Run: headless pygame with SDL's dummy video driver; simulated clock (each Clock.tick advances the game by its frame time, no real sleeping); random seed 0; keys injected as events and as key.get_pressed() state; mouse plan: one left click at the window centre at the start of phase 2, then a move to the lower-right quarter at the start of phase 3.
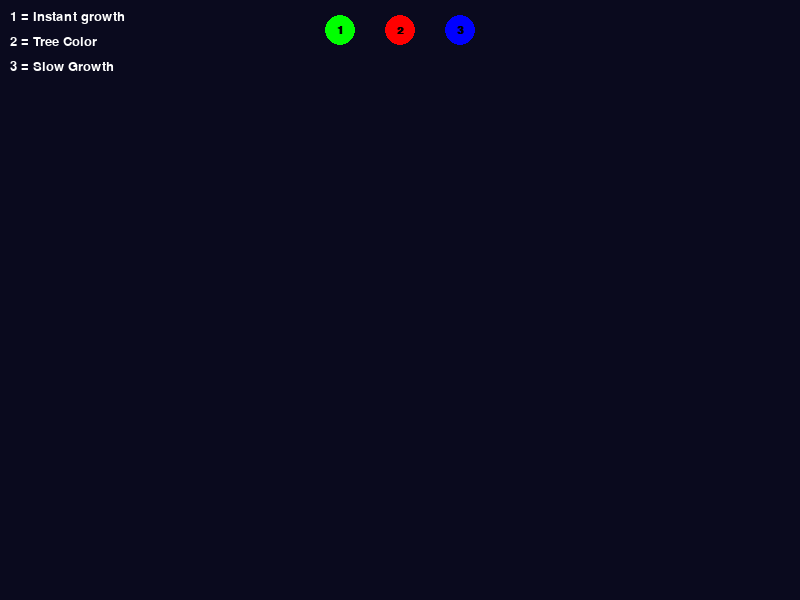
Frame 1 of 4 · flips 1–60 · no input
Frame 2 of 4 · flips 61–180 · clicked the window centre · tapped SPACE, RETURN · held RIGHT (→), D · screen unchanged from frame 1, image omitted
Frame 3 of 4 · flips 181–300 · moved the mouse to the lower-right quarter · held DOWN (↓), S · screen unchanged from frame 2, image omitted
Frame 4 of 4 · flips 301–420 · held LEFT (←), A, UP (↑), W · screen unchanged from frame 3, image omitted

The pygame program that drew these frames:

#!/usr/bin/env python3
"""
Tree Reaction Simulation - Real-time Fractal Tree Growth
A pygame-based simulation of natural tree growth using recursive branch placement

Author: PathForge Developer
License: MIT License
Description: This is the original "tree reaction" algorithm that inspired the layout algorithm.
             It simulates real-time tree growth with animated branches, creating beautiful
             fractal tree patterns that grow organically over time.

Key Features:
- Real-time animated tree growth
- Recursive branch placement with natural angles
- Dynamic branch creation and growth
- Configurable growth parameters
- Beautiful visual effects with color gradients
- Performance optimization with static rendering

This simulation demonstrates the core concepts that were later adapted into the
practical tree layout algorithm for PathForge.
"""

import pygame
import sys
import math
import random

# Initialize pygame
pygame.init()

# Configuration
WIDTH, HEIGHT = 800, 600
screen = pygame.display.set_mode((WIDTH, HEIGHT))
pygame.display.set_caption("Tree Reaction Simulation - Fractal Tree Growth")
clock = pygame.time.Clock()

# Growth parameters
GROWTH_SPEED = 1
BRANCH_ANGLE = math.radians(35)  # 35 degree spread for natural look
BRANCH_FACTOR = 0.85             # Length scaling factor
MIN_BRANCH_LENGTH = 18           # Minimum length for new branches
MAX_DEPTH = 14                   # Maximum tree depth
GROW_EVERY_N_FRAMES = 5          # Growth rate control
MAX_BRANCH_ENDS = 5000           # Performance limit

# UI Configuration
BUTTON_RADIUS = 15
BUTTON1_X = WIDTH // 2 - 60  # Left side of center
BUTTON2_X = WIDTH // 2       # Center
BUTTON3_X = WIDTH // 2 + 60  # Right side of center
BUTTON_Y = 30

# Color schemes for the tree (32 different colors)
COLOR_SCHEMES = [
    "green",      # Original green
    "autumn",     # Orange/red autumn colors
    "winter",     # Blue/white winter colors
    "spring",     # Pink/purple spring colors
    "summer",     # Bright yellow/green summer colors
    "fire",       # Red/orange fire colors
    "ocean",      # Blue/cyan ocean colors
    "sunset",     # Purple/pink sunset colors
    "forest",     # Dark green forest
    "desert",     # Sandy brown desert
    "arctic",     # Light blue/white arctic
    "tropical",   # Bright tropical colors
    "mountain",   # Gray/white mountain
    "sunrise",    # Yellow/orange sunrise
    "midnight",   # Dark blue/purple night
    "lavender",   # Purple/lavender
    "coral",      # Pink/coral reef
    "emerald",    # Bright emerald green
    "amber",      # Golden amber
    "crimson",    # Deep red
    "azure",      # Bright blue
    "violet",     # Deep purple
    "copper",     # Orange/brown copper
    "silver",     # Gray/silver
    "gold",       # Bright gold
    "rose",       # Pink/rose
    "teal",       # Blue-green teal
    "maroon",     # Dark red
    "navy",       # Dark blue
    "lime",       # Bright lime green
    "magenta",    # Bright magenta
    "cyan"        # Bright cyan
]

# Create static surface for performance optimization
static_surface = pygame.Surface((WIDTH, HEIGHT), pygame.SRCALPHA)


class Branch:
    """
    Represents a single branch in the tree.
    
    Each branch can grow over time and spawn child branches when it reaches
    its target length, creating a recursive tree structure.
    """
    
    def __init__(self, start: tuple, angle: float, length: float, depth: int):
        """
        Initialize a new branch.
        
        Args:
            start: Starting position (x, y)
            angle: Branch angle in radians
            length: Target length for this branch
            depth: Current depth in the tree (affects color and thickness)
        """
        self.start = start
        self.angle = angle
        self.length = 0                    # Current length (grows over time)
        self.target_length = length        # Final target length
        self.depth = depth
        self.finished = False              # Has this branch finished growing?
        self.children = []                 # Child branches
        self.static = False                # Is this branch fully grown and static?
    
    def grow(self) -> None:
        """
        Grow this branch and potentially create children.
        
        This is the core of the tree reaction algorithm - each branch grows
        over time and spawns new branches when it reaches its target length.
        """
        # Grow the branch length
        if self.length < self.target_length:
            self.length += GROWTH_SPEED
            if self.length > self.target_length:
                self.length = self.target_length
        else:
            # Branch has reached target length - create children
            if (not self.finished and 
                self.depth < MAX_DEPTH and 
                self.target_length > MIN_BRANCH_LENGTH):
                
                self.finished = True
                end = self.get_end()
                
                # Create 2-3 child branches (random for natural variation)
                num_branches = random.choice([2, 3])
                
                for _ in range(num_branches):
                    # Calculate branch angle
                    if self.depth == 1:
                        delta = 0  # First level branches go straight up
                    else:
                        # Random angle variation within the branch spread
                        delta = random.uniform(-BRANCH_ANGLE, BRANCH_ANGLE)
                    
                    # Calculate new branch length with random variation
                    new_length = self.target_length * random.uniform(0.8, BRANCH_FACTOR)
                    
                    # Only create branch if it's long enough
                    if new_length >= MIN_BRANCH_LENGTH:
                        child = Branch(
                            end,                           # Start from end of current branch
                            self.angle + delta,           # New angle
                            new_length,                   # New length
                            self.depth + 1                # Deeper in tree
                        )
                        self.children.append(child)
            
            # Mark as static if finished and all children are static
            if self.finished and all(child.static for child in self.children):
                self.static = True
                self.draw_static(static_surface)
    
    def get_end(self) -> tuple:
        """
        Calculate the end position of this branch using trigonometry.
        
        Returns:
            Tuple of (x, y) coordinates for the branch end
        """
        dx = self.length * math.cos(self.angle)
        dy = self.length * math.sin(self.angle)
        return (self.start[0] + dx, self.start[1] + dy)
    
    def get_color(self, color_scheme: str) -> tuple:
        """
        Get color for this branch based on depth and color scheme.
        
        Args:
            color_scheme: Current color scheme name
            
        Returns:
            RGB color tuple
        """
        depth_factor = min(self.depth * 15, 200)
        
        if color_scheme == "green":
            return (0, 255 - depth_factor, 0)
        elif color_scheme == "autumn":
            return (255 - depth_factor, 100 + depth_factor // 2, 0)
        elif color_scheme == "winter":
            return (200 - depth_factor, 200 - depth_factor, 255 - depth_factor)
        elif color_scheme == "spring":
            return (255 - depth_factor, 100 + depth_factor // 2, 200 - depth_factor)
        elif color_scheme == "summer":
            return (255 - depth_factor, 255 - depth_factor // 2, 0)
        elif color_scheme == "fire":
            return (255, 100 + depth_factor // 2, 0)
        elif color_scheme == "ocean":
            return (0, 150 + depth_factor // 2, 255 - depth_factor)
        elif color_scheme == "sunset":
            return (255 - depth_factor, 50 + depth_factor // 2, 150 + depth_factor // 2)
        elif color_scheme == "forest":
            return (0, 150 - depth_factor // 2, 0)
        elif color_scheme == "desert":
            return (200 - depth_factor // 2, 150 - depth_factor // 3, 50)
        elif color_scheme == "arctic":
            return (180 - depth_factor, 200 - depth_factor, 255 - depth_factor // 2)
        elif color_scheme == "tropical":
            return (255 - depth_factor, 100 + depth_factor, 0)
        elif color_scheme == "mountain":
            return (150 - depth_factor, 150 - depth_factor, 160 - depth_factor)
        elif color_scheme == "sunrise":
            return (255 - depth_factor // 2, 200 - depth_factor // 2, 0)
        elif color_scheme == "midnight":
            return (50 + depth_factor // 2, 0, 100 + depth_factor // 2)
        elif color_scheme == "lavender":
            return (200 - depth_factor, 150 - depth_factor // 2, 255 - depth_factor)
        elif color_scheme == "coral":
            return (255 - depth_factor, 100 - depth_factor // 2, 100 - depth_factor // 2)
        elif color_scheme == "emerald":
            return (0, 200 - depth_factor // 2, 100 - depth_factor // 3)
        elif color_scheme == "amber":
            return (255 - depth_factor // 2, 200 - depth_factor // 2, 0)
        elif color_scheme == "crimson":
            return (200 - depth_factor // 2, 0, 0)
        elif color_scheme == "azure":
            return (0, 150 - depth_factor // 2, 255 - depth_factor)
        elif color_scheme == "violet":
            return (150 - depth_factor // 2, 0, 200 - depth_factor // 2)
        elif color_scheme == "copper":
            return (200 - depth_factor // 2, 100 - depth_factor // 3, 50)
        elif color_scheme == "silver":
            return (180 - depth_factor, 180 - depth_factor, 180 - depth_factor)
        elif color_scheme == "gold":
            return (255 - depth_factor // 2, 215 - depth_factor // 2, 0)
        elif color_scheme == "rose":
            return (255 - depth_factor, 100 - depth_factor // 2, 150 - depth_factor // 2)
        elif color_scheme == "teal":
            return (0, 150 - depth_factor // 2, 150 - depth_factor // 2)
        elif color_scheme == "maroon":
            return (150 - depth_factor // 2, 0, 0)
        elif color_scheme == "navy":
            return (0, 0, 150 - depth_factor // 2)
        elif color_scheme == "lime":
            return (150 - depth_factor // 2, 255 - depth_factor, 0)
        elif color_scheme == "magenta":
            return (255 - depth_factor, 0, 255 - depth_factor)
        elif color_scheme == "cyan":
            return (0, 255 - depth_factor, 255 - depth_factor)
        else:
            return (0, 255 - depth_factor, 0)  # Default green
    
    def draw(self, surface: pygame.Surface, color_scheme: str = "green") -> None:
        """
        Draw this branch and all its children.
        
        Args:
            surface: Pygame surface to draw on
            color_scheme: Current color scheme
        """
        if self.static:
            return  # Skip drawing if already drawn to static surface
        
        end = self.get_end()
        color = self.get_color(color_scheme)
        thickness = max(1, 8 - self.depth)
        
        pygame.draw.line(surface, color, self.start, end, thickness)
        
        # Draw all children
        for child in self.children:
            child.draw(surface, color_scheme)
    
    def draw_static(self, surface: pygame.Surface, color_scheme: str = "green") -> None:
        """
        Draw this branch to the static surface for performance.
        
        Args:
            surface: Static surface for performance optimization
            color_scheme: Current color scheme
        """
        end = self.get_end()
        color = self.get_color(color_scheme)
        thickness = max(1, 8 - self.depth)
        
        pygame.draw.line(surface, color, self.start, end, thickness)
        
        # Draw all children
        for child in self.children:
            child.draw_static(surface, color_scheme)
    
    def update(self, grow_this_frame: bool) -> None:
        """
        Update this branch and all its children.
        
        Args:
            grow_this_frame: Whether to grow this frame
        """
        if not self.static:
            if grow_this_frame:
                self.grow()
            
            # Update all children
            for child in self.children:
                child.update(grow_this_frame)
    
    def count_branch_ends(self) -> int:
        """
        Count the total number of branch ends (leaf nodes) in this subtree.
        
        Returns:
            Number of branch ends
        """
        if not self.children:
            return 1  # This is a leaf
        
        return sum(child.count_branch_ends() for child in self.children)


def draw_button(surface: pygame.Surface, x: int, y: int, radius: int, color: tuple, text: str = "") -> None:
    """
    Draw a circular button with optional text.
    
    Args:
        surface: Pygame surface to draw on
        x, y: Button center coordinates
        radius: Button radius
        color: Button color
        text: Optional text to display
    """
    pygame.draw.circle(surface, color, (x, y), radius)
    
    if text:
        font = pygame.font.Font(None, 16)
        font.set_bold(True)
        text_surface = font.render(text, True, (0, 0, 0))  # Black text
        text_rect = text_surface.get_rect(center=(x, y))
        surface.blit(text_surface, text_rect)


def is_button_clicked(mouse_pos: tuple, button_x: int, button_y: int, radius: int) -> bool:
    """
    Check if mouse click is within button bounds.
    
    Args:
        mouse_pos: Mouse position (x, y)
        button_x, button_y: Button center coordinates
        radius: Button radius
        
    Returns:
        True if clicked within button
    """
    distance = math.sqrt((mouse_pos[0] - button_x)**2 + (mouse_pos[1] - button_y)**2)
    return distance <= radius


def instant_grow_all_branches(branches: list) -> None:
    """
    Instantly grow all branches to their full length.
    
    Args:
        branches: List of branch objects
    """
    for branch in branches:
        grow_branch_instantly(branch)


def grow_branch_instantly(branch) -> None:
    """
    Recursively grow a branch and all its children instantly.
    
    Args:
        branch: Branch object to grow
    """
    # Grow this branch to full length
    branch.length = branch.target_length
    
    # Create children if conditions are met
    if (not branch.finished and 
        branch.depth < MAX_DEPTH and 
        branch.target_length > MIN_BRANCH_LENGTH):
        
        branch.finished = True
        end = branch.get_end()
        num_branches = random.choice([2, 3])
        
        for _ in range(num_branches):
            if branch.depth == 1:
                delta = 0
            else:
                delta = random.uniform(-BRANCH_ANGLE, BRANCH_ANGLE)
            
            new_length = branch.target_length * random.uniform(0.8, BRANCH_FACTOR)
            
            if new_length >= MIN_BRANCH_LENGTH:
                child = Branch(end, branch.angle + delta, new_length, branch.depth + 1)
                branch.children.append(child)
                grow_branch_instantly(child)  # Recursively grow children


def main():
    """
    Main simulation loop.
    
    Handles user input, updates the tree growth, and renders the display.
    """
    global static_surface
    
    running = True
    growing = False
    paused = False
    branches = []
    frame_count = 0
    current_color_scheme = 0  # Index into COLOR_SCHEMES
    instant_grow_mode = False
    fast_grow_mode = False  # For button 3 (2x faster growth)
    
    
    while running:
        # Handle events
        for event in pygame.event.get():
            if event.type == pygame.QUIT:
                running = False
            elif event.type == pygame.KEYDOWN and event.key == pygame.K_SPACE:
                # Spacebar updates color for button 3 trees
                if fast_grow_mode and branches:
                    current_color_scheme = (current_color_scheme + 1) % len(COLOR_SCHEMES)
                    # Redraw static surface with new color
                    static_surface = pygame.Surface((WIDTH, HEIGHT), pygame.SRCALPHA)
                    for branch in branches:
                        branch.draw_static(static_surface, COLOR_SCHEMES[current_color_scheme])
            elif event.type == pygame.MOUSEBUTTONDOWN:
                mouse_pos = pygame.mouse.get_pos()
                
                # Check button 1 (Instant Grow)
                if is_button_clicked(mouse_pos, BUTTON1_X, BUTTON_Y, BUTTON_RADIUS):
                    # Always create a new tree and grow it instantly
                    static_surface = pygame.Surface((WIDTH, HEIGHT), pygame.SRCALPHA)
                    branches = [Branch((WIDTH // 2, HEIGHT - 50), -math.pi / 2, 100, 1)]
                    growing = True
                    paused = False
                    instant_grow_mode = False
                    fast_grow_mode = False
                    frame_count = 0
                    # Grow instantly
                    instant_grow_all_branches(branches)
                    instant_grow_mode = True
                    paused = True
                
                # Check button 2 (Color Change)
                elif is_button_clicked(mouse_pos, BUTTON2_X, BUTTON_Y, BUTTON_RADIUS):
                    current_color_scheme = (current_color_scheme + 1) % len(COLOR_SCHEMES)
                    # Don't clear static surface - just change colors for live trees
                
                # Check button 3 (Fast Grow)
                elif is_button_clicked(mouse_pos, BUTTON3_X, BUTTON_Y, BUTTON_RADIUS):
                    # Create a new tree and grow it 2x faster
                    static_surface = pygame.Surface((WIDTH, HEIGHT), pygame.SRCALPHA)
                    branches = [Branch((WIDTH // 2, HEIGHT - 50), -math.pi / 2, 100, 1)]
                    growing = True
                    paused = False
                    instant_grow_mode = False
                    fast_grow_mode = True
                    frame_count = 0
        
        # Clear screen with dark background
        screen.fill((10, 10, 30))
        
        # Blit static surface (fully grown branches for performance)
        screen.blit(static_surface, (0, 0))
        
        # Determine if we should grow this frame
        if fast_grow_mode:
            # Button 3: 2x faster growth (every 2-3 frames instead of 5)
            grow_this_frame = (frame_count % 2 == 0)
        else:
            # Normal growth rate
            grow_this_frame = (frame_count % GROW_EVERY_N_FRAMES == 0)
        current_scheme = COLOR_SCHEMES[current_color_scheme]
        
        if growing and not paused and branches:
            # Update and draw growing branches
            for branch in branches:
                branch.update(grow_this_frame)
                branch.draw(screen, current_scheme)
            
            # Count total branch ends for performance monitoring
            total_ends = sum(branch.count_branch_ends() for branch in branches)
            
            # Pause if we've reached the performance limit
            if total_ends >= MAX_BRANCH_ENDS:
                paused = True
            
            # Check if tree is finished growing (all branches are static)
            if branches and all(branch.static for branch in branches):
                growing = False
        
        elif paused or instant_grow_mode:
            # Draw the finished tree
            for branch in branches:
                branch.draw(screen, current_scheme)
        
        # Draw UI elements
        # Button 1 (Instant Grow) - Bright green
        button1_color = (0, 255, 0)  # Bright green
        draw_button(screen, BUTTON1_X, BUTTON_Y, BUTTON_RADIUS, button1_color, "1")
        
        # Button 2 (Color Change) - Bright red
        button2_color = (255, 0, 0)  # Bright red
        draw_button(screen, BUTTON2_X, BUTTON_Y, BUTTON_RADIUS, button2_color, "2")
        
        # Button 3 (Fast Grow) - Bright blue
        button3_color = (0, 0, 255)  # Bright blue
        draw_button(screen, BUTTON3_X, BUTTON_Y, BUTTON_RADIUS, button3_color, "3")
        
        # Show button instructions in top left
        font = pygame.font.Font(None, 20)
        instructions = [
            "1 = Instant growth",
            "2 = Tree Color", 
            "3 = Slow Growth"
        ]
        for i, instruction in enumerate(instructions):
            text_surface = font.render(instruction, True, (255, 255, 255))
            screen.blit(text_surface, (10, 10 + i * 25))
        
        # Show spacebar instruction when button 3 tree is grown
        if fast_grow_mode and branches and not growing:
            space_font = pygame.font.Font(None, 18)
            space_text = space_font.render("SPACEBAR = Update Color", True, (255, 255, 255))
            screen.blit(space_text, (BUTTON3_X - 40, BUTTON_Y + 25))
        
        # Update display
        pygame.display.flip()
        clock.tick(60)
        frame_count += 1
    
    pygame.quit()
    sys.exit()


if __name__ == "__main__":
    main()
